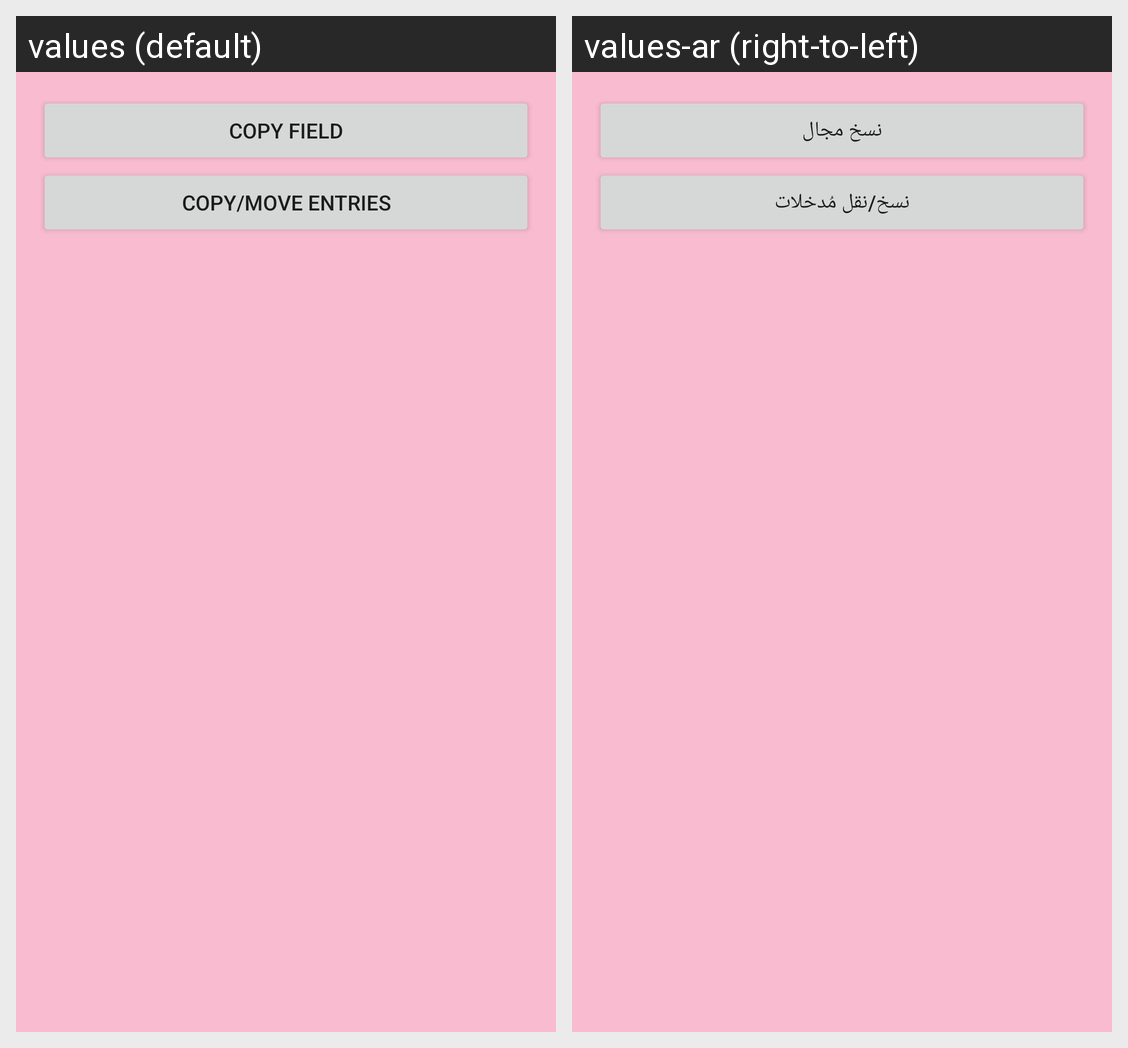

Strings drawn on this Android screen and how each of the app's shown locales translates them:
Android screen res/layout/copy_move_dialog_fragment.xml rendered under 2 locales, left to right: values (default), values-ar (right-to-left). Device: Nexus 5 (rendered at 1080×1920; each locale shown at half size, 540×960, under a caption strip naming it); theme MyMaterialTheme.
Strings drawn on this screen, with the default value and each locale's value (text and hints the layout hard-codes, and strings that could not be matched under every locale, appear in the picture but are not listed):

copy_field
  values: Copy Field
  values-ar: نسخ مجال

copy_move_entries
  values: Copy/Move Entries
  values-ar: نسخ/نقل مُدخلات
